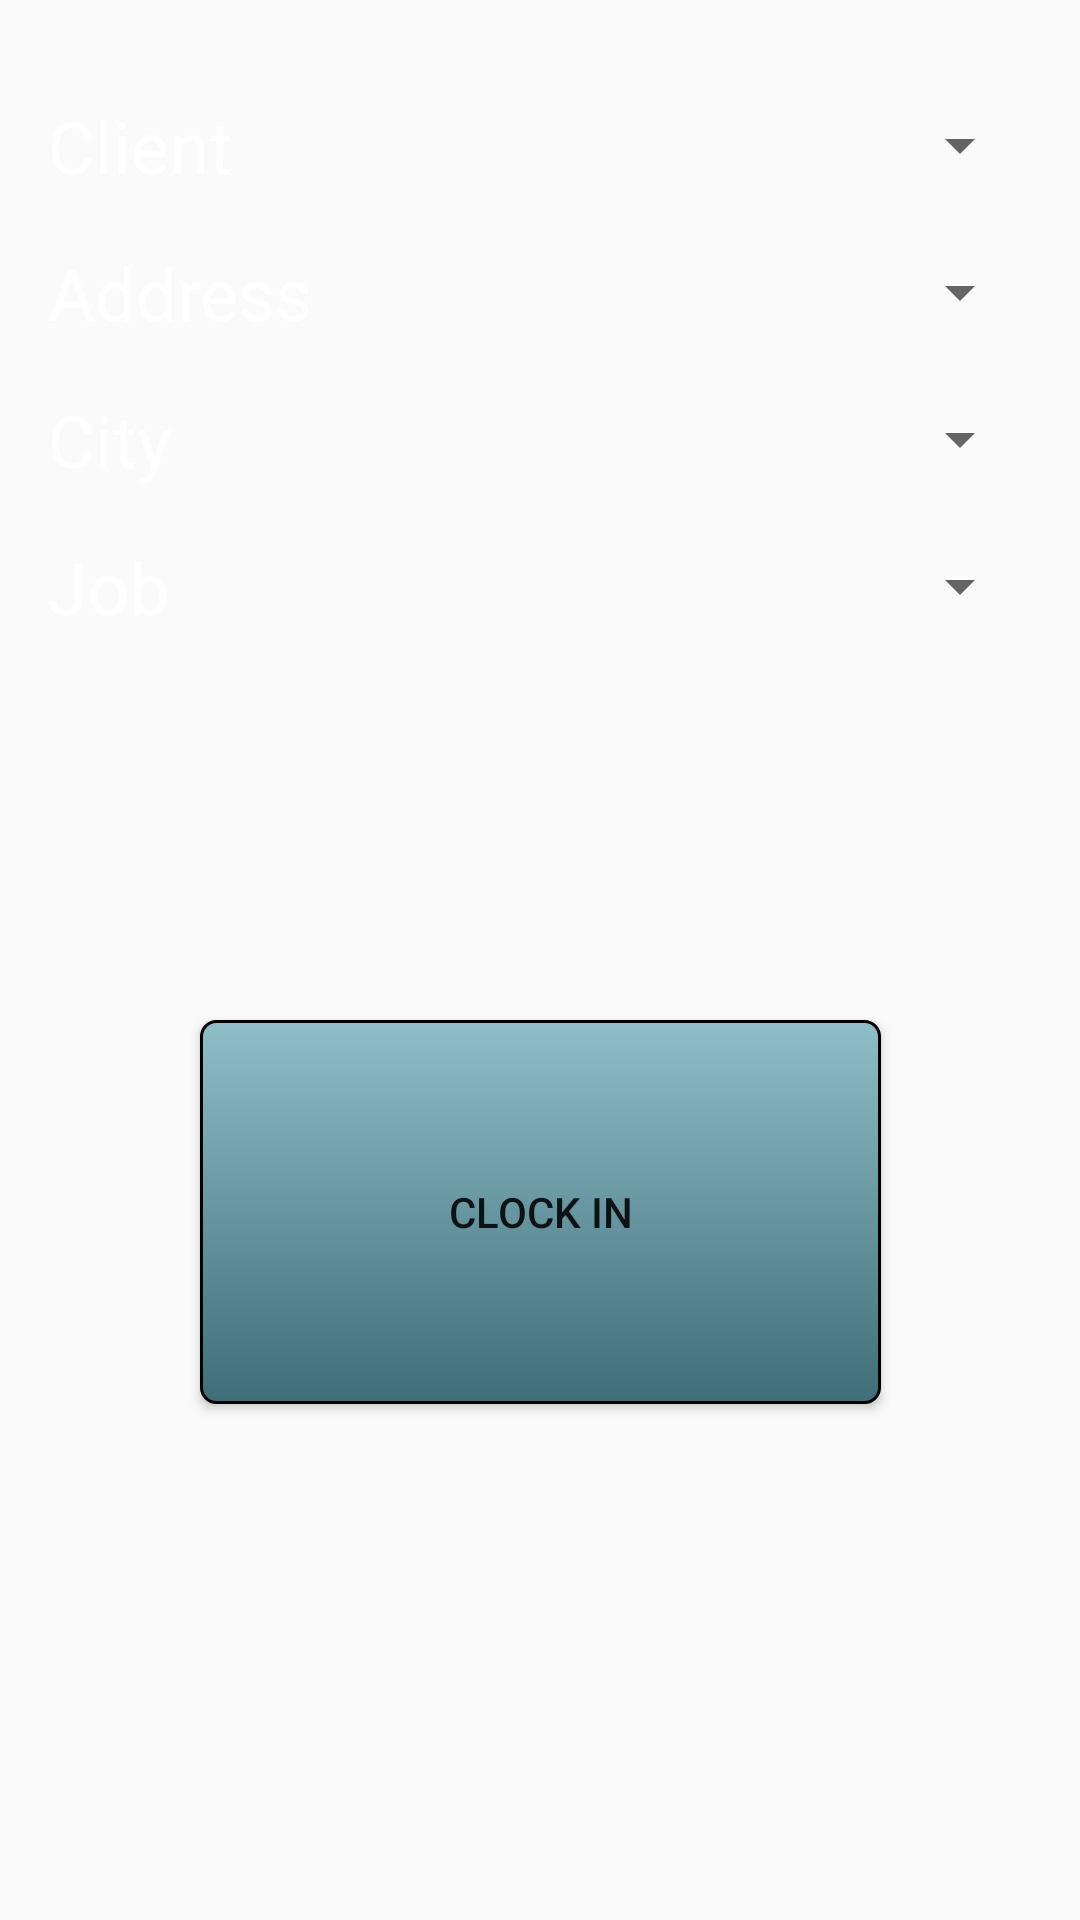

This screen was rendered from an Android layout file. Write that file and the resources it references.
<!-- AndroidManifest.xml: application theme AppTheme -->
<!-- res/layout/content_clock_in.xml -->
<?xml version="1.0" encoding="utf-8"?>
<android.support.constraint.ConstraintLayout
    xmlns:android="http://schemas.android.com/apk/res/android"
    xmlns:app="http://schemas.android.com/apk/res-auto"
    xmlns:tools="http://schemas.android.com/tools"
    android:layout_width="match_parent"
    android:layout_height="match_parent"
    app:layout_behavior="@string/appbar_scrolling_view_behavior"
    tools:context=".EClockIn"
    tools:showIn="@layout/app_bar_clock_in"
    android:theme="@style/AppTheme" >

    <TextView
        android:id="@+id/eciclientLabel"
        android:layout_width="wrap_content"
        android:layout_height="wrap_content"
        android:layout_marginStart="16dp"
        android:text="@string/client"
        android:textColor="@color/secondaryAccent"
        android:textSize="24sp"
        app:layout_constraintBottom_toBottomOf="@id/eciClientSpin"
        app:layout_constraintEnd_toStartOf="@id/eciClientSpin"
        app:layout_constraintHorizontal_bias="0.0"
        app:layout_constraintStart_toStartOf="parent"
        app:layout_constraintTop_toTopOf="@id/eciClientSpin" />

    <Spinner
        android:id="@+id/eciClientSpin"
        android:layout_width="228dp"
        android:layout_height="33dp"
        android:layout_marginTop="32dp"
        android:layout_marginEnd="16dp"
        app:layout_constraintEnd_toEndOf="parent"
        app:layout_constraintTop_toTopOf="parent" />

    <TextView
        android:id="@+id/eciCityLabel"
        android:layout_width="wrap_content"
        android:layout_height="wrap_content"
        android:layout_marginStart="16dp"
        android:text="@string/city"
        android:textColor="@color/secondaryAccent"
        android:textSize="24sp"
        app:layout_constraintBottom_toBottomOf="@id/eciCitySpin"
        app:layout_constraintEnd_toStartOf="@id/eciCitySpin"
        app:layout_constraintHorizontal_bias="0.0"
        app:layout_constraintStart_toStartOf="parent"
        app:layout_constraintTop_toTopOf="@id/eciCitySpin" />

    <Spinner
        android:id="@+id/eciCitySpin"
        android:layout_width="228dp"
        android:layout_height="33dp"
        android:layout_marginTop="16dp"
        android:layout_marginEnd="16dp"
        app:layout_constraintEnd_toEndOf="parent"
        app:layout_constraintTop_toBottomOf="@id/eciASpin" />

    <Spinner
        android:id="@+id/eciJSpin"
        android:layout_width="228dp"
        android:layout_height="33dp"
        android:layout_marginTop="16dp"
        android:layout_marginEnd="16dp"
        app:layout_constraintEnd_toEndOf="parent"
        app:layout_constraintTop_toBottomOf="@id/eciCitySpin" />

    <Spinner
        android:id="@+id/eciASpin"
        android:layout_width="228dp"
        android:layout_height="33dp"
        android:layout_marginTop="16dp"
        android:layout_marginEnd="16dp"
        app:layout_constraintEnd_toEndOf="parent"
        app:layout_constraintTop_toBottomOf="@id/eciClientSpin" />

    <TextView
        android:id="@+id/eciAddressLabel"
        android:layout_width="wrap_content"
        android:layout_height="wrap_content"
        android:layout_marginStart="16dp"
        android:text="@string/address"
        android:textColor="@color/secondaryAccent"
        android:textSize="24sp"
        app:layout_constraintBottom_toBottomOf="@id/eciASpin"
        app:layout_constraintEnd_toStartOf="@id/eciASpin"
        app:layout_constraintHorizontal_bias="0.0"
        app:layout_constraintStart_toStartOf="parent"
        app:layout_constraintTop_toTopOf="@id/eciASpin" />

    <TextView
        android:id="@+id/eciJobLabel"
        android:layout_width="wrap_content"
        android:layout_height="wrap_content"
        android:layout_marginStart="16dp"
        android:text="@string/job"
        android:textColor="@color/secondaryAccent"
        android:textSize="24sp"
        app:layout_constraintBottom_toBottomOf="@id/eciJSpin"
        app:layout_constraintEnd_toStartOf="@id/eciJSpin"
        app:layout_constraintHorizontal_bias="0.0"
        app:layout_constraintStart_toStartOf="parent"
        app:layout_constraintTop_toTopOf="@id/eciJSpin" />

    <Button
        android:id="@+id/eciWorkButton"
        android:layout_width="227dp"
        android:layout_height="128dp"
        android:layout_marginStart="8dp"
        android:layout_marginTop="128dp"
        android:layout_marginEnd="8dp"
        android:background="@drawable/big_button"
        android:onClick="eciDidPressWorkButton"
        android:text="@string/clock_in"
        app:layout_constraintEnd_toEndOf="parent"
        app:layout_constraintStart_toStartOf="parent"
        app:layout_constraintTop_toBottomOf="@id/eciJSpin" />
</android.support.constraint.ConstraintLayout>
<!-- res/layout/app_bar_clock_in.xml (included above) -->
<?xml version="1.0" encoding="utf-8"?>
<android.support.design.widget.CoordinatorLayout
    xmlns:android="http://schemas.android.com/apk/res/android"
    xmlns:app="http://schemas.android.com/apk/res-auto"
    xmlns:tools="http://schemas.android.com/tools"
    android:layout_width="match_parent"
    android:layout_height="match_parent"
    tools:context=".EClockIn"
    android:background="@color/primary" >

    <android.support.design.widget.AppBarLayout
        android:layout_width="match_parent"
        android:layout_height="wrap_content"
        android:theme="@style/AppTheme.AppBarOverlay">

        <android.support.v7.widget.Toolbar
            android:id="@+id/ciToolbar"
            android:layout_width="match_parent"
            android:layout_height="?attr/actionBarSize"
            android:background="@color/primaryAccent"
            app:popupTheme="@style/AppTheme.PopupOverlay" />

    </android.support.design.widget.AppBarLayout>

    <include layout="@layout/content_clock_in" />

</android.support.design.widget.CoordinatorLayout>
<!-- resources referenced by this layout -->
<resources>
  <color name="primary">#791b23</color>
  <color name="primaryAccent">#6795a0</color>
  <color name="secondaryAccent">#ffffff</color>
  <!-- drawable big_button (drawable) -->
  <?xml version="1.0" encoding="utf-8"?>
  <selector
      xmlns:android="http://schemas.android.com/apk/res/android">
  
      <item android:state_pressed="true" >
          <shape>
              <gradient
                  android:angle="90"
                  android:endColor="@color/primaryAccentDark"
                  android:startColor="@color/primaryAccentLight" />
              <stroke
                  android:width="1dp"
                  android:color="@color/secondaryDark" />
              <corners
                  android:radius="3dp" />
              <padding
                  android:left="10dp"
                  android:top="10dp"
                  android:right="10dp"
                  android:bottom="10dp" />
          </shape>
      </item>
  
      <item android:state_focused="false" >
          <shape>
              <gradient
                  android:angle="90"
                  android:endColor="@color/primaryAccentLight"
                  android:startColor="@color/primaryAccentDark" />
              <stroke
                  android:width="1dp"
                  android:color="@color/secondaryDark" />
              <corners
                  android:radius="5dp" />
              <padding
                  android:left="10dp"
                  android:top="10dp"
                  android:right="10dp"
                  android:bottom="10dp" />
          </shape>
      </item>
  </selector>
  <string name="address">Address</string>
  <string name="city">City</string>
  <string name="client">Client</string>
  <string name="clock_in">Clock In</string>
  <string name="job">Job</string>
  <style name="AppTheme" parent="Theme.AppCompat.DayNight.DarkActionBar">
          <item name="colorPrimary">@color/primary</item>
          <item name="colorPrimaryDark">@color/primaryDark</item>
          <item name="colorAccent">@color/primaryAccent</item>
          <item name="actionBarTheme">@style/AppTheme.AppBarOverlay</item>
      </style>
  <style name="AppTheme.AppBarOverlay" parent="ThemeOverlay.AppCompat.Dark.ActionBar">
          <item name="android:background">@color/primaryAccent</item>
          <item name="android:textColorPrimary">@color/secondaryDark</item>
      </style>
  <style name="AppTheme.PopupOverlay" parent="ThemeOverlay.AppCompat.Light" />
  <color name="primaryAccentDark">#3F6D78</color>
  <color name="primaryAccentLight">#8FBDC8</color>
  <color name="secondaryDark">#000000</color>
  <color name="primaryDark">#6f1a1a</color>
</resources>
